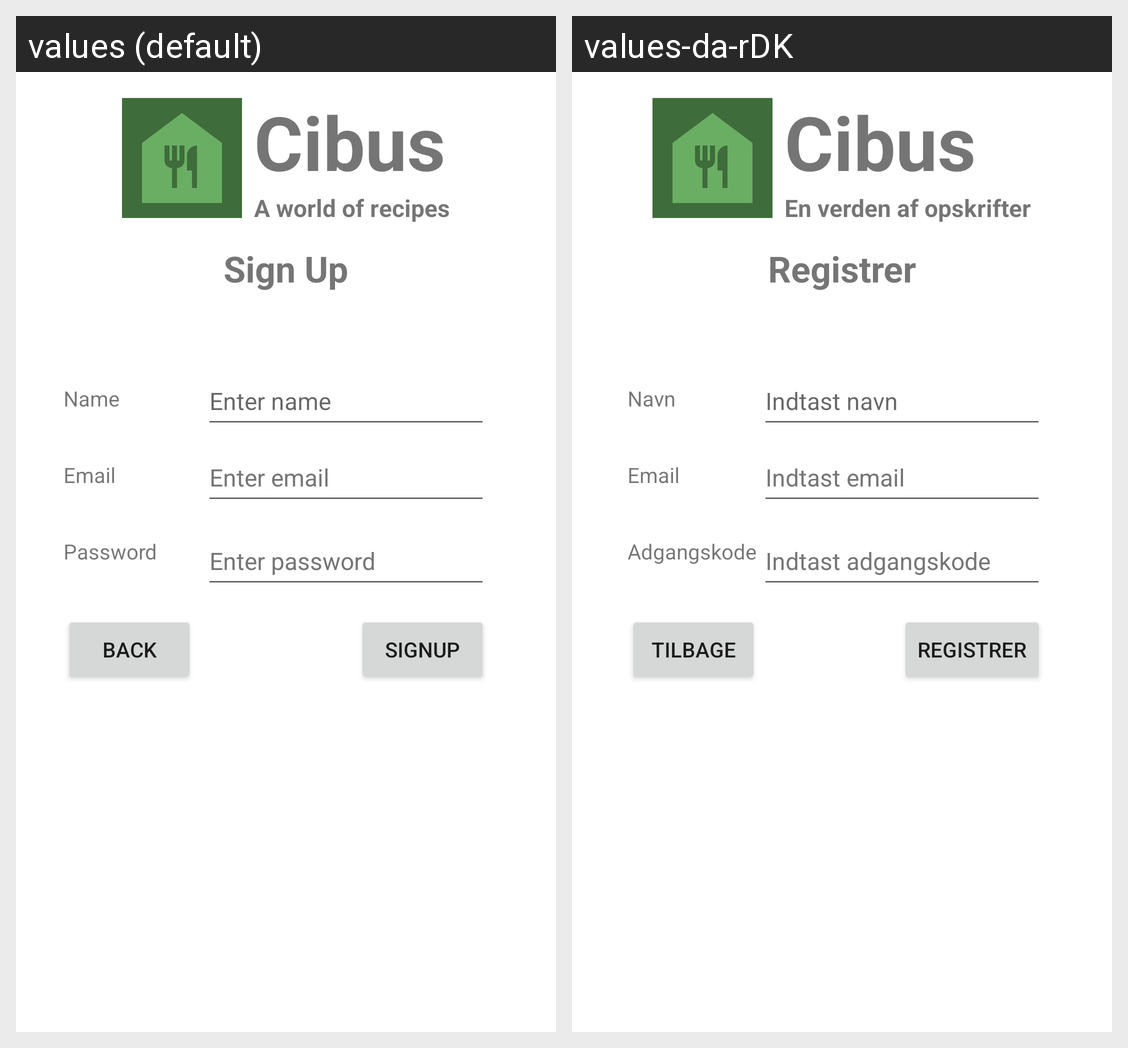

Strings drawn on this Android screen and how each of the app's shown locales translates them:
Android screen res/layout/activity_signup.xml rendered under 2 locales, left to right: values (default), values-da-rDK. Device: Nexus 5 (rendered at 1080×1920; each locale shown at half size, 540×960, under a caption strip naming it); theme Theme.CibusApp.
Strings drawn on this screen, with the default value and each locale's value (text and hints the layout hard-codes, and strings that could not be matched under every locale, appear in the picture but are not listed):

subHeading
  values: A world of recipes
  values-da-rDK: En verden af opskrifter

app_name
  values: Cibus
  values-da-rDK: Cibus  [not translated; the default value is used]

name_textView
  values: Name
  values-da-rDK: Navn

email_textView
  values: Email
  values-da-rDK: Email  [not translated; the default value is used]

password_textView
  values: Password
  values-da-rDK: Adgangskode

name_editText
  values: Enter name
  values-da-rDK: Indtast navn

email_editText
  values: Enter email
  values-da-rDK: Indtast email

password_editText
  values: Enter password
  values-da-rDK: Indtast adgangskode

back_btn
  values: Back
  values-da-rDK: Tilbage

signup_btn
  values: Signup
  values-da-rDK: Registrer

Signup_header_textView
  values: Sign Up
  values-da-rDK: Registrer
